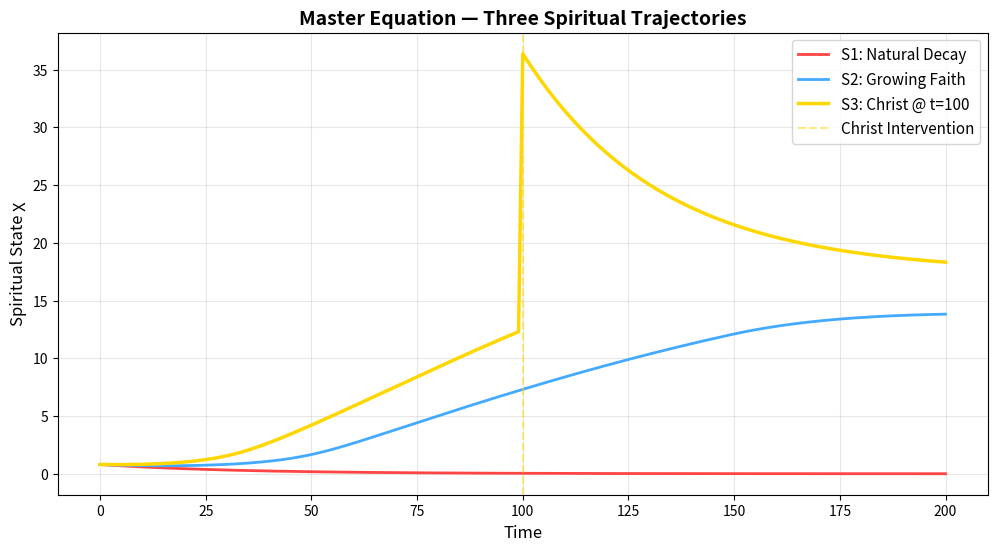
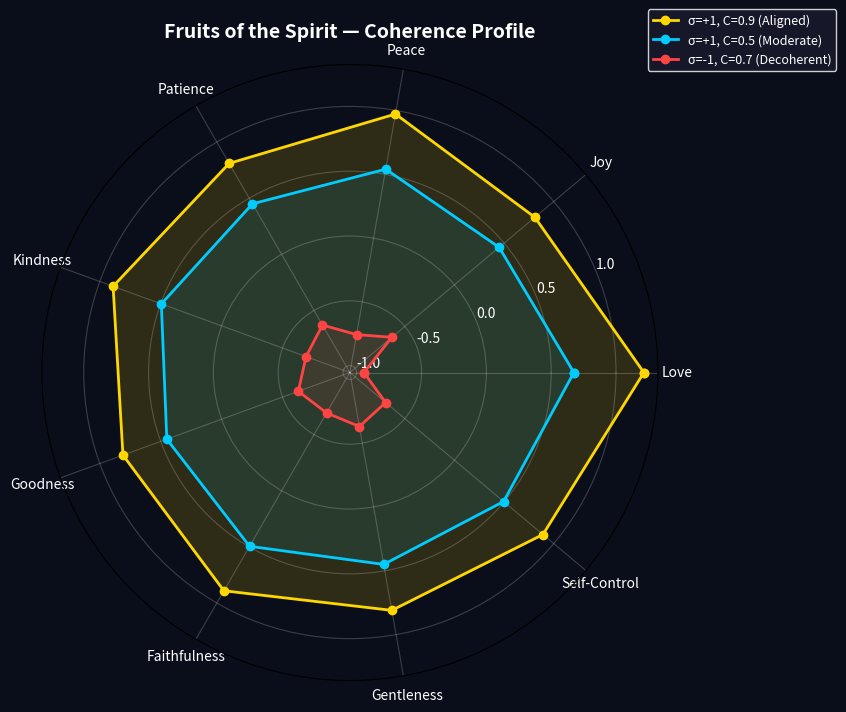

These charts were generated, in order, by the following Python code: (Note: this script raises an exception after producing the figures.)
"""
THEOPHYSICS — Python in Excel Snippets
========================================
Paste each block into a =PY() cell in Excel.
Each snippet outputs a DataFrame that spills into cells.

Python in Excel has: pandas, numpy, matplotlib, seaborn, scipy
Use xl("A1") to reference Excel cells.

SETUP: In Excel, go to Formulas > Insert Python
       Paste any snippet below into the PY() cell.
"""

# ═══════════════════════════════════════════════════════════════════════════════
#  SNIPPET 1: ALL CORE FUNCTIONS TABLE
#  Paste this into a PY() cell. It creates a full table of every function.
# ═══════════════════════════════════════════════════════════════════════════════

# --- COPY BELOW THIS LINE INTO A =PY() CELL ---

import numpy as np
import pandas as pd

x = np.linspace(0, 1, 101)

# Grace Function: G(Rp) = e^{-gamma * sin * (1 - Rp)}
def grace(Rp, sin_level, gamma=1.0):
    return np.exp(-gamma * sin_level * (1 - Rp))

# Faith Response: R(F) = F^1.5 / (1 + F^1.5)
def faith(F):
    f15 = np.power(F, 1.5)
    return f15 / (1 + f15)

# Spiritual Utility: U(Ss) = 1 / (1 + e^{-2(Ss - 1)})
def utility(Ss):
    return 1 / (1 + np.exp(-2 * (Ss - 1)))

# Quantum Choice: P = e^{-(Q*C)}
def choice(Q, C):
    return np.exp(-(Q * C))

# Spiritual Decay: chi(t) = chi_min + (chi0 - chi_min) * e^{-delta*t}
def decay(chi0, t, delta=0.03, chi_min=0.1):
    return chi_min + (chi0 - chi_min) * np.exp(-delta * t)

# Christ Redemption: chi_red = chi_nat * e^{-sin + kappa*grace}
def christ(chi_nat, sin_lvl, grace_lvl, kappa=1.5):
    return chi_nat * np.exp(-sin_lvl + kappa * grace_lvl)

df = pd.DataFrame({
    "Input (0-1)": x,
    "Grace [sin=0.3]": grace(x, 0.3),
    "Grace [sin=0.6]": grace(x, 0.6),
    "Grace [sin=1.0]": grace(x, 1.0),
    "Faith R(F)": faith(x),
    "Utility U(Ss)": utility(x * 2),
    "Choice P(Q=0.5)": choice(0.5, x),
    "Decay chi(t=0..100)": decay(1.0, x * 100),
    "Christ [sin=0.5]": christ(x, 0.5, x),
})

df

# --- END SNIPPET 1 ---


# ═══════════════════════════════════════════════════════════════════════════════
#  SNIPPET 2: FRUITS OF THE SPIRIT
#  Paste this into a separate =PY() cell.
# ═══════════════════════════════════════════════════════════════════════════════

# --- COPY BELOW THIS LINE INTO A =PY() CELL ---

import numpy as np
import pandas as pd

FRUITS = ["Love", "Joy", "Peace", "Patience", "Kindness",
          "Goodness", "Faithfulness", "Gentleness", "Self-Control"]

WEIGHTS = [0.15, 0.10, 0.12, 0.10, 0.11, 0.10, 0.11, 0.10, 0.11]

PROXIES = [
    "Charitable giving, volunteerism, family stability",
    "Life satisfaction, suicide rates (inv)",
    "Crime rates (inv), conflict metrics (inv)",
    "Delayed gratification, savings rates",
    "Trust metrics, social cohesion",
    "Ethical behavior indices",
    "Marriage duration, contract enforcement",
    "Violence rates (inv), dispute resolution",
    "Addiction (inv), obesity (inv), debt (inv)",
]

coherence = np.linspace(0, 1, 51)
rows = []

for sigma in [+1, -1]:
    for C in coherence:
        row = {"Coherence": round(C, 2), "Sigma": sigma}
        total = 0
        for i, fruit in enumerate(FRUITS):
            score = sigma * C * WEIGHTS[i] * 9
            row[fruit] = round(score, 4)
            total += score
        row["F_total"] = round(total / 9, 4)
        row["Entropy"] = round(max(0.01, 1.0 - C), 4)
        row["F*S_tradeoff"] = round(abs(total / 9) * max(0.01, 1.0 - C), 4)
        rows.append(row)

df = pd.DataFrame(rows)
df

# --- END SNIPPET 2 ---


# ═══════════════════════════════════════════════════════════════════════════════
#  SNIPPET 3: MASTER EQUATION SIMULATION (3 Scenarios)
#  Paste this into a separate =PY() cell.
# ═══════════════════════════════════════════════════════════════════════════════

# --- COPY BELOW THIS LINE INTO A =PY() CELL ---

import numpy as np
import pandas as pd

def grace(Rp, sin_lvl, gamma=1.0):
    return np.exp(-gamma * sin_lvl * (1 - Rp))

def faith(F):
    f15 = F ** 1.5
    return f15 / (1 + f15) if F > 0 else 0

def utility(Ss):
    return 1 / (1 + np.exp(-2 * (Ss - 1)))

def choice_field(Q, C):
    return np.exp(-(Q * C))

def step(chi, Rp, sin_lvl, F, C, Q=0.5, delta=0.03, karma=0, omega=0.01):
    G = grace(Rp, sin_lvl)
    R = faith(F)
    U = utility(chi)
    P = choice_field(Q, C)
    growth = G * (1 + sin_lvl) * P * R * U
    decay_val = delta * chi
    d_chi = growth - decay_val + karma + omega
    return chi + d_chi, G, R, d_chi

rows = []
chi1, chi2, chi3 = 0.8, 0.8, 0.8

for t in range(201):
    # S1: Natural decay (no grace, no faith)
    chi1, g1, r1, dc1 = step(chi1, 0.0, 0.5, 0.0, 0.5, omega=0)

    # S2: Growing faith
    F2 = min(1.0, t / 150)
    sin2 = max(0.1, 0.5 - t * 0.002)
    chi2, g2, r2, dc2 = step(chi2, 0.6, sin2, F2, 0.5)

    # S3: Christ intervention at t=100
    F3 = min(1.0, t / 100)
    if t == 100:
        chi3 = chi3 * np.exp(-0.5 + 2.0 * 0.8)  # Christ transformation
    chi3, g3, r3, dc3 = step(chi3, 0.7, 0.5, F3, 0.5, omega=0.02)

    rows.append({
        "t": t,
        "S1_Chi (Decay Only)": round(chi1, 4),
        "S1_dChi": round(dc1, 4),
        "S2_Chi (Growing Faith)": round(chi2, 4),
        "S2_Faith": round(faith(F2), 4),
        "S2_dChi": round(dc2, 4),
        "S3_Chi (Christ@100)": round(chi3, 4),
        "S3_Faith": round(faith(F3), 4),
        "S3_dChi": round(dc3, 4),
    })

df = pd.DataFrame(rows)
df

# --- END SNIPPET 3 ---


# ═══════════════════════════════════════════════════════════════════════════════
#  SNIPPET 4: COHERENCE DECAY MODEL
#  Paste this into a separate =PY() cell.
# ═══════════════════════════════════════════════════════════════════════════════

# --- COPY BELOW THIS LINE INTO A =PY() CELL ---

import numpy as np
import pandas as pd

def coherence(C0, t, lam, removals=None):
    C = C0 * np.exp(-lam * t)
    if removals:
        for ti in removals:
            if t >= ti:
                C *= max(0.0, 1.0 - 0.3 * np.exp(-0.5 * (t - ti)))
    return max(C, 0)

rows = []
for t in range(201):
    rows.append({
        "Time": t,
        "No Removals": round(coherence(1.0, t, 0.01), 6),
        "1 Removal (t=50)": round(coherence(1.0, t, 0.01, [50]), 6),
        "2 Removals (t=30,70)": round(coherence(1.0, t, 0.01, [30, 70]), 6),
        "Cascade (t=20,40,60,80)": round(coherence(1.0, t, 0.01, [20, 40, 60, 80]), 6),
    })

df = pd.DataFrame(rows)
df

# --- END SNIPPET 4 ---


# ═══════════════════════════════════════════════════════════════════════════════
#  SNIPPET 5: GRACE CURVES + CHRIST TRANSFORMATION
#  Paste this into a separate =PY() cell.
# ═══════════════════════════════════════════════════════════════════════════════

# --- COPY BELOW THIS LINE INTO A =PY() CELL ---

import numpy as np
import pandas as pd

Rp = np.linspace(0, 1, 101)

df = pd.DataFrame({
    "Receptivity Rp": Rp,
    "Grace [sin=0.1]": np.exp(-0.1 * (1 - Rp)),
    "Grace [sin=0.3]": np.exp(-0.3 * (1 - Rp)),
    "Grace [sin=0.5]": np.exp(-0.5 * (1 - Rp)),
    "Grace [sin=0.7]": np.exp(-0.7 * (1 - Rp)),
    "Grace [sin=1.0]": np.exp(-1.0 * (1 - Rp)),
    "Grace [sin=2.0]": np.exp(-2.0 * (1 - Rp)),
    "Christ [chi=0.3]": 0.3 * np.exp(-0.5 + 1.5 * Rp),
    "Christ [chi=0.5]": 0.5 * np.exp(-0.5 + 1.5 * Rp),
    "Christ [chi=0.8]": 0.8 * np.exp(-0.5 + 1.5 * Rp),
})

df

# --- END SNIPPET 5 ---


# ═══════════════════════════════════════════════════════════════════════════════
#  SNIPPET 6: CHART — Master Equation 3 Scenarios
#  This one outputs a matplotlib chart into the Excel cell.
# ═══════════════════════════════════════════════════════════════════════════════

# --- COPY BELOW THIS LINE INTO A =PY() CELL (set output to "Excel value") ---

import numpy as np
import matplotlib.pyplot as plt

def grace(Rp, s): return np.exp(-s * (1 - Rp))
def faith(F): return (F**1.5) / (1 + F**1.5) if F > 0 else 0
def utility(Ss): return 1 / (1 + np.exp(-2 * (Ss - 1)))

def step(chi, Rp, sin_lvl, F, omega=0.01):
    G = grace(Rp, sin_lvl)
    R = faith(F)
    U = utility(chi)
    P = np.exp(-0.25)
    d = G * (1 + sin_lvl) * P * R * U - 0.03 * chi + omega
    return chi + d

T = 201
chi1, chi2, chi3 = [0.8], [0.8], [0.8]

for t in range(1, T):
    chi1.append(step(chi1[-1], 0.0, 0.5, 0.0, 0))
    chi2.append(step(chi2[-1], 0.6, max(0.1, 0.5-t*0.002), min(1, t/150)))
    c3 = chi3[-1]
    if t == 100:
        c3 = c3 * np.exp(-0.5 + 1.6)
    chi3.append(step(c3, 0.7, 0.5, min(1, t/100), 0.02))

fig, ax = plt.subplots(figsize=(12, 6))
ax.plot(chi1, label="S1: Natural Decay", color="#FF4444", linewidth=2)
ax.plot(chi2, label="S2: Growing Faith", color="#44AAFF", linewidth=2)
ax.plot(chi3, label="S3: Christ @ t=100", color="#FFD700", linewidth=2.5)
ax.axvline(x=100, color="#FFD700", linestyle="--", alpha=0.5, label="Christ Intervention")
ax.set_xlabel("Time", fontsize=12)
ax.set_ylabel("Spiritual State χ", fontsize=12)
ax.set_title("Master Equation — Three Spiritual Trajectories", fontsize=14, fontweight="bold")
ax.legend(fontsize=11)
ax.grid(True, alpha=0.3)
fig

# --- END SNIPPET 6 ---


# ═══════════════════════════════════════════════════════════════════════════════
#  SNIPPET 7: CHART — Fruits of the Spirit Radar
# ═══════════════════════════════════════════════════════════════════════════════

# --- COPY BELOW THIS LINE INTO A =PY() CELL (set output to "Excel value") ---

import numpy as np
import matplotlib.pyplot as plt

FRUITS = ["Love", "Joy", "Peace", "Patience", "Kindness",
          "Goodness", "Faithfulness", "Gentleness", "Self-Control"]
WEIGHTS = [0.15, 0.10, 0.12, 0.10, 0.11, 0.10, 0.11, 0.10, 0.11]

def fruit_scores(sigma, coherence):
    return [sigma * coherence * w * 9 for w in WEIGHTS]

# Three states
high_coh = fruit_scores(+1, 0.9)
mid_coh = fruit_scores(+1, 0.5)
low_coh = fruit_scores(-1, 0.7)

angles = np.linspace(0, 2 * np.pi, len(FRUITS), endpoint=False).tolist()
angles += angles[:1]

high_coh += high_coh[:1]
mid_coh += mid_coh[:1]
low_coh += low_coh[:1]

fig, ax = plt.subplots(figsize=(8, 8), subplot_kw=dict(polar=True))
ax.set_facecolor("#0a0e1a")
fig.patch.set_facecolor("#0a0e1a")

ax.plot(angles, high_coh, "o-", color="#FFD700", linewidth=2, label="σ=+1, C=0.9 (Aligned)")
ax.fill(angles, high_coh, color="#FFD700", alpha=0.15)
ax.plot(angles, mid_coh, "o-", color="#00CCFF", linewidth=2, label="σ=+1, C=0.5 (Moderate)")
ax.fill(angles, mid_coh, color="#00CCFF", alpha=0.1)
ax.plot(angles, low_coh, "o-", color="#FF4444", linewidth=2, label="σ=-1, C=0.7 (Decoherent)")
ax.fill(angles, low_coh, color="#FF4444", alpha=0.1)

ax.set_xticks(angles[:-1])
ax.set_xticklabels(FRUITS, fontsize=10, color="white")
ax.tick_params(colors="white")
ax.set_title("Fruits of the Spirit — Coherence Profile", fontsize=14,
             fontweight="bold", color="white", pad=20)
ax.legend(loc="upper right", bbox_to_anchor=(1.3, 1.1), fontsize=9,
          facecolor="#1a1a2e", edgecolor="white", labelcolor="white")
ax.grid(color="white", alpha=0.2)
fig

# --- END SNIPPET 7 ---


# ═══════════════════════════════════════════════════════════════════════════════
#  SNIPPET 8: INTERACTIVE — Read from Excel cells
#  This reads your OWN values from Excel and calculates everything.
# ═══════════════════════════════════════════════════════════════════════════════

# --- COPY BELOW THIS LINE INTO A =PY() CELL ---
# FIRST: Put these labels/values in cells:
#   A1: "Receptivity"    B1: 0.7
#   A2: "Sin Level"      B2: 0.4
#   A3: "Faith"          B3: 0.6
#   A4: "Chi (current)"  B4: 0.5
#   A5: "Kappa (Christ)"  B5: 1.5

import numpy as np
import pandas as pd

# Read your inputs from Excel cells
Rp = xl("B1")
sin_lvl = xl("B2")
F = xl("B3")
chi = xl("B4")
kappa = xl("B5")

# Calculate everything
G = np.exp(-sin_lvl * (1 - Rp))
R = (F ** 1.5) / (1 + F ** 1.5)
U = 1 / (1 + np.exp(-2 * (chi - 1)))
P = np.exp(-0.5 * 0.5)
growth = G * (1 + sin_lvl) * P * R * U
decay = 0.03 * chi
d_chi = growth - decay + 0.01
new_chi = chi + d_chi
chi_redeemed = chi * np.exp(-sin_lvl + kappa * G)

# Fruits
FRUITS = ["Love", "Joy", "Peace", "Patience", "Kindness",
          "Goodness", "Faithfulness", "Gentleness", "Self-Control"]
WEIGHTS = [0.15, 0.10, 0.12, 0.10, 0.11, 0.10, 0.11, 0.10, 0.11]
coherence = G * R  # simplified coherence from grace * faith
sigma = +1 if new_chi > chi else -1

results = {
    "Metric": [
        "Grace G(Rp)", "Faith R(F)", "Utility U(χ)", "Choice P(Q,C)",
        "Growth Term", "Decay Term", "dχ/dt", "New χ",
        "Christ χ_redeemed", "Coherence (G*R)", "Sign σ",
        "---FRUITS---",
    ] + FRUITS + ["Fruit Total"],
    "Value": [
        round(G, 6), round(R, 6), round(U, 6), round(P, 6),
        round(growth, 6), round(decay, 6), round(d_chi, 6), round(new_chi, 6),
        round(chi_redeemed, 6), round(coherence, 6), sigma,
        "---",
    ] + [round(sigma * coherence * w * 9, 4) for w in WEIGHTS]
      + [round(sigma * coherence * sum(WEIGHTS), 4)],
    "Formula": [
        "e^(-S*(1-Rp))", "F^1.5/(1+F^1.5)", "1/(1+e^(-2(χ-1)))", "e^(-Q*C)",
        "G*(1+S)*P*R*U", "δ*χ", "Growth-Decay+Ω", "χ+dχ",
        "χ*e^(-S+κ*G)", "G*R", "+1 if growing", "",
    ] + ["σ*C*w*9"] * 9 + ["σ*C*Σw"],
}

df = pd.DataFrame(results)
df

# --- END SNIPPET 8 ---
